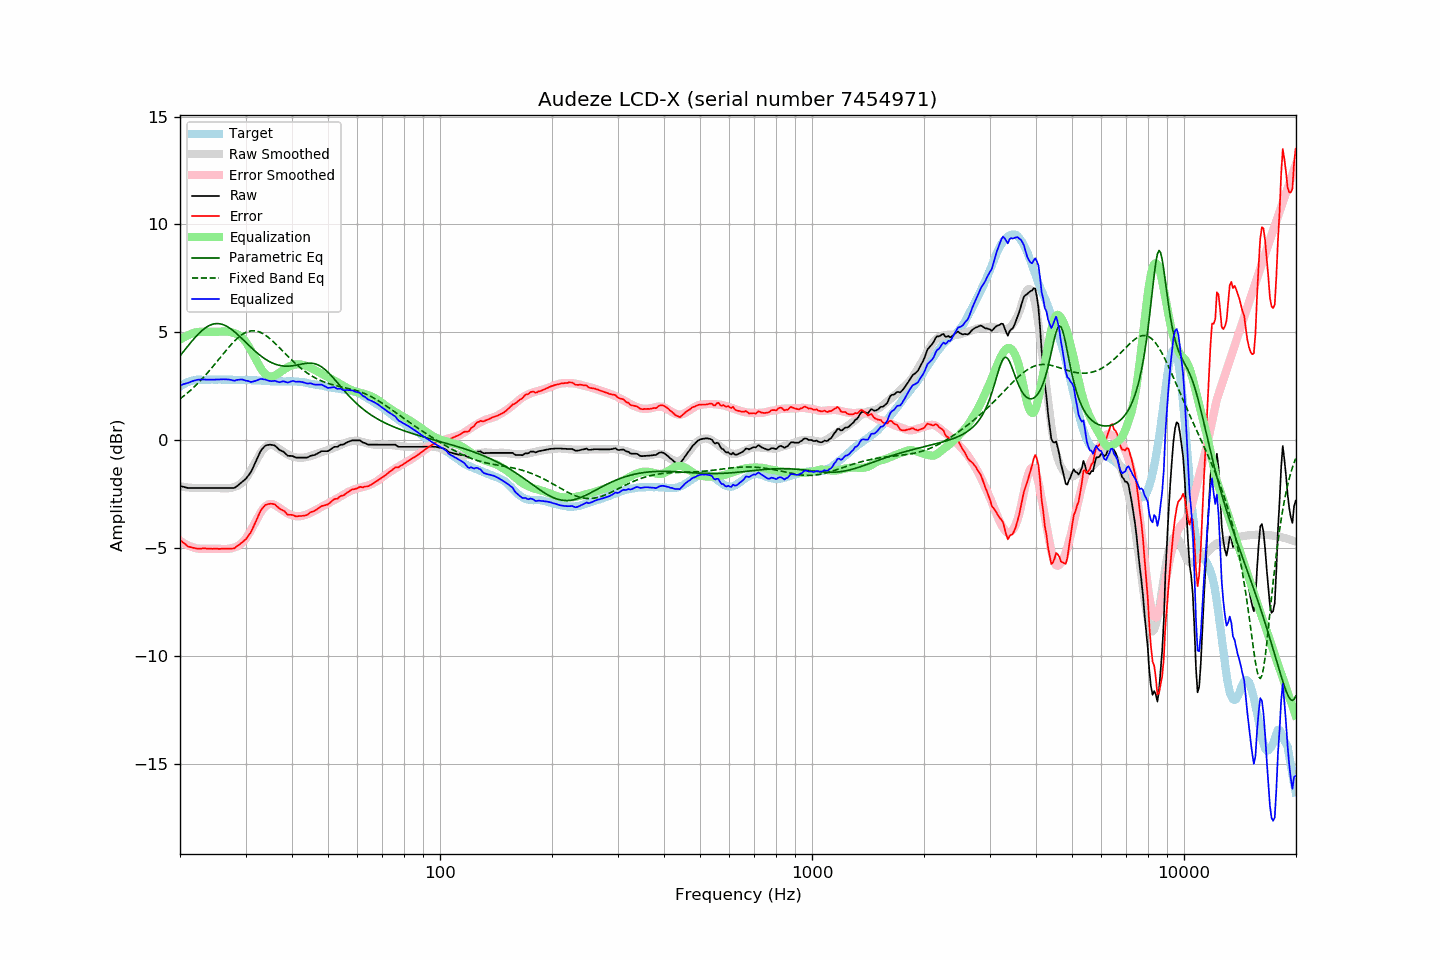

Data behind this chart, as committed beside it:
frequency, raw, error, smoothed, error_smoothed, equalization, parametric_eq, fixed_band_eq, equalized_raw, equalized_smoothed, target
20.00, -2.11, -4.60, -2.14, -4.65, 4.65, 3.91, 1.92, 2.54, 2.52, 2.49
20.20, -2.13, -4.67, -2.15, -4.70, 4.70, 4.00, 1.97, 2.57, 2.56, 2.54
20.40, -2.15, -4.74, -2.16, -4.75, 4.75, 4.10, 2.03, 2.60, 2.59, 2.59
20.61, -2.17, -4.79, -2.17, -4.79, 4.79, 4.19, 2.09, 2.62, 2.62, 2.62
20.81, -2.19, -4.86, -2.18, -4.83, 4.83, 4.28, 2.15, 2.64, 2.65, 2.67
21.02, -2.21, -4.92, -2.19, -4.87, 4.87, 4.38, 2.21, 2.66, 2.68, 2.71
21.23, -2.21, -4.94, -2.19, -4.90, 4.90, 4.47, 2.28, 2.69, 2.71, 2.73
21.44, -2.21, -4.96, -2.20, -4.93, 4.93, 4.56, 2.35, 2.72, 2.73, 2.75
21.66, -2.21, -4.98, -2.21, -4.96, 4.96, 4.65, 2.41, 2.75, 2.75, 2.77
21.87, -2.21, -4.99, -2.21, -4.98, 4.98, 4.73, 2.48, 2.77, 2.77, 2.78
22.09, -2.21, -5.01, -2.22, -5.00, 5.00, 4.81, 2.56, 2.79, 2.79, 2.80
22.31, -2.21, -5.02, -2.22, -5.02, 5.02, 4.89, 2.63, 2.81, 2.80, 2.81
22.54, -2.21, -5.02, -2.22, -5.03, 5.03, 4.97, 2.71, 2.81, 2.81, 2.81
22.76, -2.21, -5.02, -2.22, -5.03, 5.03, 5.04, 2.78, 2.81, 2.81, 2.81
22.99, -2.21, -5.01, -2.22, -5.03, 5.03, 5.10, 2.86, 2.81, 2.81, 2.80
23.22, -2.21, -5.01, -2.21, -5.03, 5.03, 5.16, 2.95, 2.81, 2.81, 2.80
23.45, -2.21, -5.01, -2.21, -5.03, 5.03, 5.22, 3.03, 2.81, 2.81, 2.80
23.69, -2.21, -5.02, -2.21, -5.03, 5.03, 5.27, 3.11, 2.81, 2.81, 2.81
23.92, -2.21, -5.02, -2.21, -5.03, 5.03, 5.31, 3.20, 2.81, 2.81, 2.81
24.16, -2.21, -5.02, -2.21, -5.03, 5.03, 5.34, 3.29, 2.81, 2.81, 2.81
24.40, -2.21, -5.03, -2.21, -5.03, 5.03, 5.37, 3.38, 2.81, 2.81, 2.82
24.65, -2.21, -5.02, -2.21, -5.02, 5.02, 5.39, 3.47, 2.81, 2.81, 2.81
24.89, -2.21, -5.02, -2.21, -5.03, 5.03, 5.40, 3.56, 2.81, 2.81, 2.81
25.14, -2.21, -5.02, -2.21, -5.03, 5.03, 5.41, 3.65, 2.81, 2.81, 2.81
25.39, -2.21, -5.03, -2.22, -5.03, 5.03, 5.40, 3.74, 2.82, 2.81, 2.82
25.65, -2.21, -5.03, -2.22, -5.04, 5.04, 5.39, 3.83, 2.82, 2.81, 2.82
25.91, -2.21, -5.02, -2.23, -5.04, 5.04, 5.38, 3.92, 2.83, 2.81, 2.81
26.16, -2.21, -5.02, -2.23, -5.04, 5.04, 5.35, 4.01, 2.83, 2.81, 2.81
26.43, -2.21, -5.02, -2.23, -5.04, 5.04, 5.32, 4.11, 2.83, 2.81, 2.81
26.69, -2.21, -5.02, -2.23, -5.04, 5.04, 5.28, 4.19, 2.82, 2.81, 2.81
26.96, -2.21, -5.02, -2.22, -5.03, 5.03, 5.24, 4.28, 2.82, 2.81, 2.81
27.23, -2.21, -5.02, -2.21, -5.02, 5.02, 5.19, 4.37, 2.81, 2.80, 2.81
27.50, -2.21, -5.02, -2.20, -5.01, 5.01, 5.14, 4.45, 2.79, 2.80, 2.81
27.77, -2.21, -5.01, -2.18, -4.99, 4.99, 5.08, 4.53, 2.77, 2.80, 2.80
28.05, -2.20, -5.00, -2.16, -4.96, 4.96, 5.02, 4.61, 2.76, 2.80, 2.80
28.33, -2.14, -4.93, -2.13, -4.93, 4.93, 4.96, 4.68, 2.79, 2.80, 2.79
28.62, -2.09, -4.88, -2.10, -4.90, 4.90, 4.89, 4.75, 2.80, 2.80, 2.79
28.90, -2.03, -4.83, -2.05, -4.85, 4.85, 4.82, 4.81, 2.82, 2.80, 2.80
29.19, -1.97, -4.76, -2.00, -4.79, 4.79, 4.75, 4.87, 2.82, 2.80, 2.79
29.48, -1.91, -4.71, -1.93, -4.73, 4.73, 4.68, 4.92, 2.81, 2.79, 2.80
29.78, -1.85, -4.64, -1.85, -4.64, 4.64, 4.60, 4.96, 2.79, 2.79, 2.79
30.08, -1.78, -4.58, -1.76, -4.55, 4.55, 4.53, 5.00, 2.76, 2.79, 2.80
30.38, -1.69, -4.47, -1.65, -4.44, 4.44, 4.46, 5.03, 2.75, 2.79, 2.79
30.68, -1.58, -4.37, -1.53, -4.32, 4.32, 4.39, 5.05, 2.73, 2.79, 2.79
30.99, -1.48, -4.27, -1.40, -4.18, 4.18, 4.31, 5.07, 2.70, 2.79, 2.79
31.30, -1.34, -4.11, -1.26, -4.05, 4.05, 4.24, 5.07, 2.71, 2.78, 2.78
31.61, -1.17, -3.95, -1.13, -3.91, 3.91, 4.18, 5.07, 2.74, 2.78, 2.78
31.93, -1.02, -3.80, -0.99, -3.77, 3.77, 4.11, 5.07, 2.75, 2.78, 2.78
32.24, -0.85, -3.62, -0.86, -3.63, 3.63, 4.05, 5.05, 2.78, 2.77, 2.77
32.57, -0.69, -3.45, -0.73, -3.50, 3.50, 3.98, 5.03, 2.81, 2.77, 2.77
32.89, -0.52, -3.29, -0.60, -3.37, 3.37, 3.92, 5.00, 2.84, 2.76, 2.77
33.22, -0.41, -3.17, -0.49, -3.25, 3.25, 3.87, 4.96, 2.84, 2.76, 2.76
33.55, -0.33, -3.09, -0.40, -3.15, 3.15, 3.81, 4.92, 2.82, 2.75, 2.76
33.89, -0.25, -3.00, -0.32, -3.07, 3.07, 3.76, 4.88, 2.82, 2.75, 2.75
34.23, -0.22, -2.97, -0.27, -3.01, 3.01, 3.72, 4.82, 2.79, 2.75, 2.75
34.57, -0.21, -2.95, -0.23, -2.97, 2.97, 3.67, 4.77, 2.76, 2.74, 2.74
34.92, -0.20, -2.94, -0.21, -2.95, 2.95, 3.63, 4.70, 2.75, 2.74, 2.74
35.27, -0.21, -2.94, -0.22, -2.95, 2.95, 3.60, 4.64, 2.74, 2.73, 2.73
35.62, -0.22, -2.95, -0.24, -2.97, 2.97, 3.56, 4.57, 2.75, 2.73, 2.73
35.97, -0.24, -2.97, -0.27, -3.00, 3.00, 3.53, 4.50, 2.76, 2.73, 2.73
... 635 more rows
